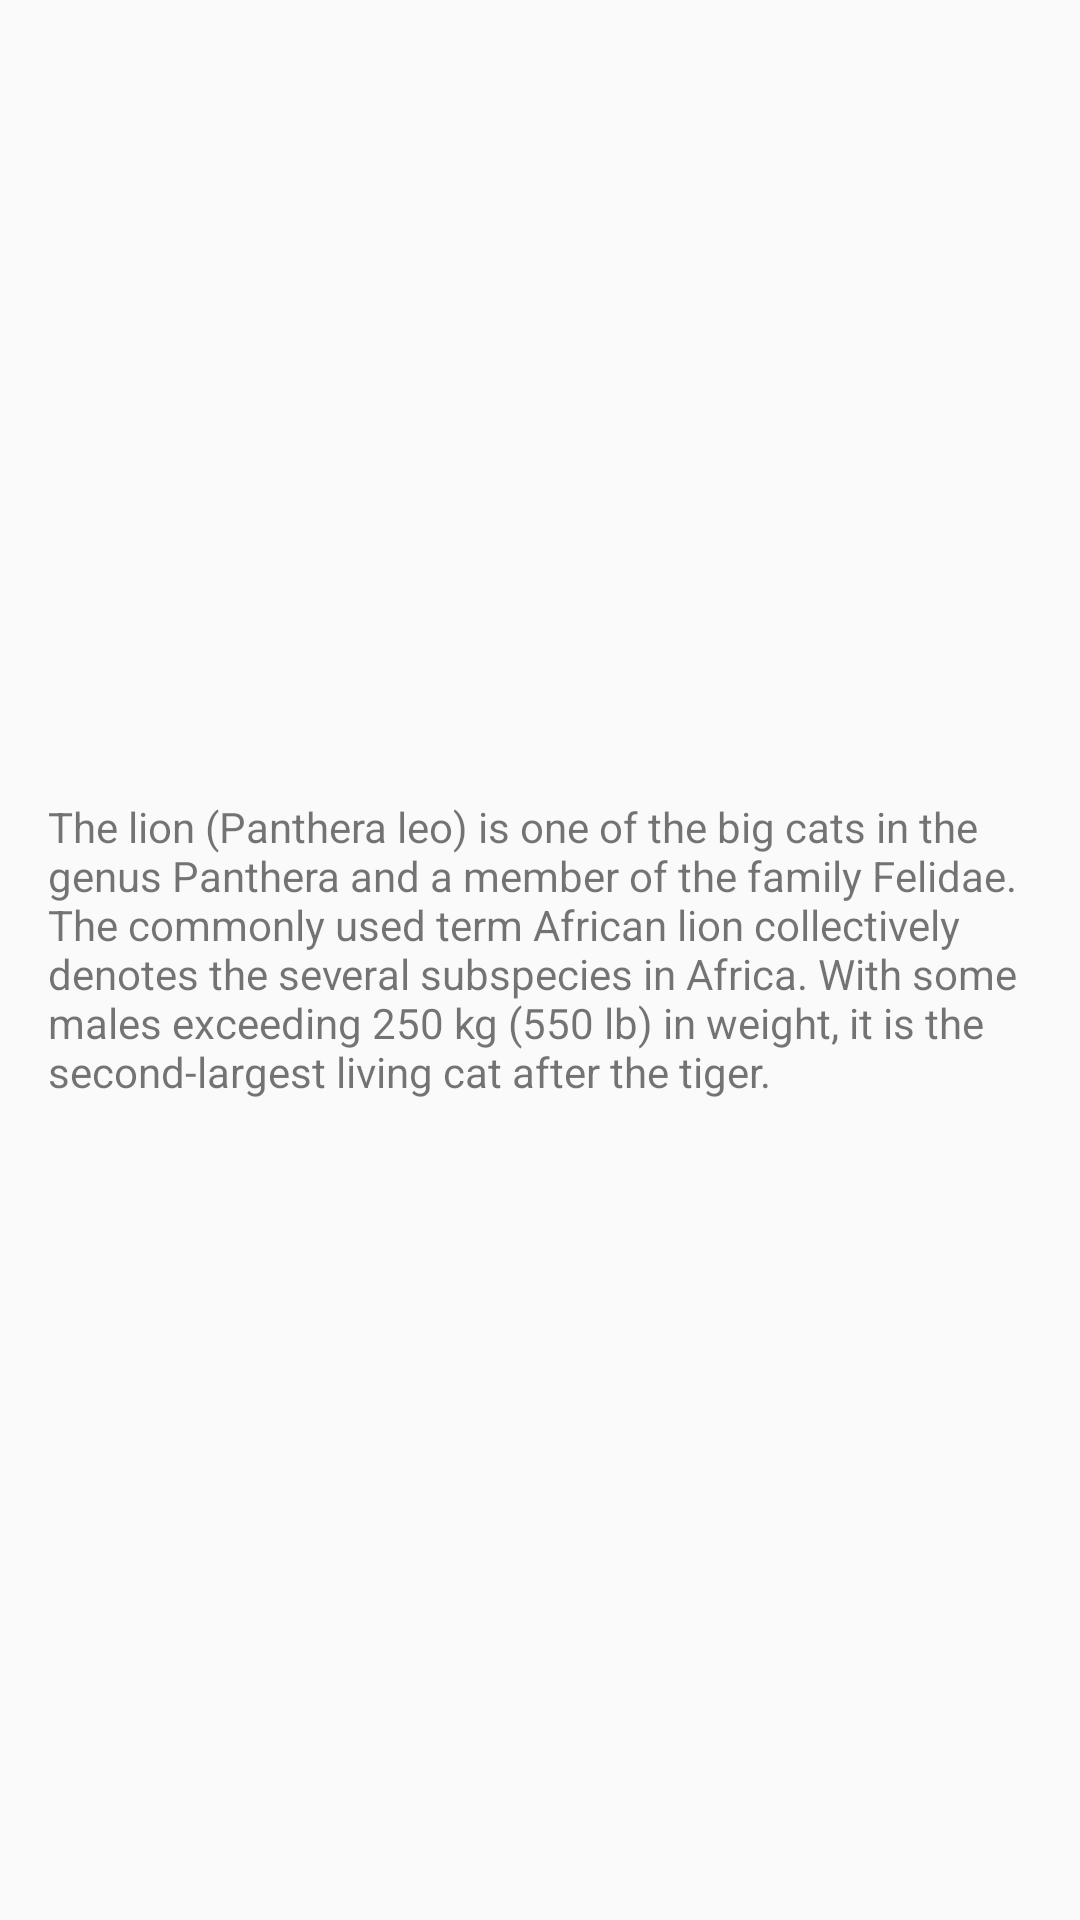

Reconstruct the res/layout file that produces this screen, plus the resources it refers to.
<!-- AndroidManifest.xml: application theme AppTheme -->
<!-- res/layout/fragment_second.xml -->
<android.support.constraint.ConstraintLayout
    xmlns:android="http://schemas.android.com/apk/res/android"
    xmlns:app="http://schemas.android.com/apk/res-auto"
    xmlns:tools="http://schemas.android.com/tools"
    android:layout_width="match_parent"
    android:layout_height="match_parent"
    tools:context="com.malibaig.sharetransitiondemo.fragment.simple.SecondFragment">

    <ImageView
        android:id="@+id/simple_activity_b_image"
        android:layout_width="0dp"
        android:layout_height="250dp"
        android:scaleType="centerCrop"
        android:src="@drawable/lion"
        android:transitionName="@string/transition_name_lion"
        tools:ignore="UnusedAttribute"
        android:layout_marginLeft="0dp"
        app:layout_constraintLeft_toLeftOf="parent"
        app:layout_constraintTop_toTopOf="parent"
        android:layout_marginTop="0dp"
        android:layout_marginRight="0dp"
        app:layout_constraintRight_toRightOf="parent"/>

    <TextView
        android:id="@+id/simple_activity_b_text"
        android:layout_width="0dp"
        android:layout_height="0dp"
        android:padding="16dp"
        android:text="@string/lion_blurb"
        android:layout_marginRight="0dp"
        app:layout_constraintRight_toRightOf="parent"
        android:layout_marginLeft="0dp"
        app:layout_constraintLeft_toLeftOf="parent"
        android:layout_marginTop="0dp"
        app:layout_constraintTop_toBottomOf="@+id/simple_activity_b_image"
        app:layout_constraintBottom_toBottomOf="parent"
        android:layout_marginBottom="0dp"/>
</android.support.constraint.ConstraintLayout>
<!-- resources referenced by this layout -->
<resources>
  <string name="lion_blurb">The lion (Panthera leo) is one of the big cats in the genus Panthera and a member of the family Felidae. The commonly used term African lion collectively denotes the several subspecies in Africa. With some males exceeding 250 kg (550 lb) in weight, it is the second-largest living cat after the tiger.</string>
  <string name="transition_name_lion">transitionNameLion</string>
  <style name="AppTheme" parent="AppTheme.Base" />
  <style name="AppTheme.Base" parent="Theme.AppCompat.Light.DarkActionBar">
          
          <item name="colorPrimary">@color/colorPrimary</item>
          <item name="colorPrimaryDark">@color/colorPrimaryDark</item>
          <item name="colorAccent">@color/colorAccent</item>
      </style>
  <!-- not gathered from this repository: default colours our renderer supplied (Android Studio template values) -->
  <color name="colorPrimary">#FF6200EE</color>
  <color name="colorPrimaryDark">#FF3700B3</color>
  <color name="colorAccent">#FF03DAC5</color>
</resources>
